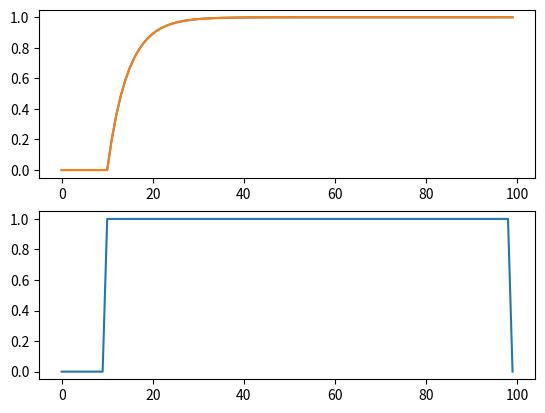

Write the Python code that produced this figure.
from abc import ABC, abstractmethod
import numpy as np
from numpy.typing import NDArray
from typing import Any, Tuple

# main関数内のプロットに使用
import matplotlib.pyplot as plt

FloatArray1D = NDArray[np.floating]
FloatArray2D = NDArray[np.floating]
Inputs = Tuple[FloatArray2D, ...]
Outputs = Tuple[FloatArray2D, ...]

# FloatArray2Dの型チェックを行う関数
def _assert_2D_float(variable: np.ndarray, name: str) -> None:
    if not isinstance(variable, np.ndarray):
        raise TypeError(f"{name} must be np.ndarray")
    if variable.ndim != 2:
        raise ValueError(f"{name} must be 2D, ndim={variable.ndim}")
    if not np.issubdtype(variable.dtype, np.floating):
        raise TypeError(f"{name} must be floating dtype, dtype={variable.dtype}")

# FloatArray1Dの型チェックを行う関数
def _assert_1D_float(variable: np.ndarray, name: str) -> None:
    if not isinstance(variable, np.ndarray):
        raise TypeError(f"{name} must be np.ndarray")
    if variable.ndim != 1:
        raise ValueError(f"{name} must be 1D, ndim={variable.ndim}")
    if not np.issubdtype(variable.dtype, np.floating):
        raise TypeError(f"{name} must be floating dtype, dtype={variable.dtype}")


class Function(ABC):
    def __call__(self, *inputs: FloatArray2D, **params):
        # 信号類はinputs(タプル)，パラメータ等はparamsに渡して処理

        # 型チェック
        if len(inputs) == 0:
            raise ValueError("inputs must have at least one element")
        for i, input in enumerate(inputs):
            _assert_2D_float(input, f"input[{i}]")

        return self.forward(inputs, **params)

    @abstractmethod
    def forward(self, *input: FloatArray2D, **params) -> Outputs:
        raise NotImplementedError


class QtransferFunc(Function):
    # num, denは1次元配列として渡すこと
    def __init__(self, num: FloatArray1D, den: FloatArray1D, delay: int = 0, predict:bool=True) -> None:
        # Trueの場合, y(k+1) = \theta^{\top}\phi(k)
        # Falseの場合, y(k) = \theta^{\top}\phi(k) *phiの中身は若干異なる．
        self.is_predict = predict

        # 分子多項式
        assert num.ndim == 1, "numの次元が不正です"
        self.num: FloatArray1D = num.astype(float, copy=False)
        self.num_len: int = int(self.num.shape[0])

        # 分母多項式
        assert den.ndim == 1, "denの次元が不正です"
        self.den: FloatArray1D = den.astype(float, copy=False)
        self.den_len: int = int(self.den.shape[0])

        # 遅れ時間
        self.delay: int = int(delay)

        # パラメータベクトルの構成（(num_len + den_len, 1)）
        self.parameter: FloatArray2D = np.vstack(
            [self.num.reshape(-1, 1), -self.den.reshape(-1, 1)]
        )

        # 入出力バッファ(初期値0)
        self.input_buf: FloatArray1D = np.zeros(self.num_len + self.delay, dtype=float)
        self.output_buf: FloatArray1D = np.zeros(self.den_len, dtype=float)

    def forward(self, u: Inputs) -> Outputs:
        """
        regressor: (num_len + den_len, 1)
        """
        # Inputs（タプルから最初の要素を取り出す）
        u = u[0]        

        if self.is_predict:
            self.updateInput(u)

        regressor: FloatArray2D = np.vstack(
            [
                self.input_buf[self.delay:self.delay+self.num_len].reshape(-1, 1),
                self.output_buf.reshape(-1, 1),
            ]
        )
        # y(k) = \theta^{\top} \phi(k)
        y:float = (self.parameter.T @ regressor).item()

        self.updateOutput(y)

        if not self.is_predict:
            self.updateInput(u)

        return (y, )

    # リグレッサの入力ベクトルの更新
    def updateInput(self, u: FloatArray2D) -> None:
        self.input_buf[1:] = self.input_buf[:-1]
        self.input_buf[0] = float(u.item())
    
    # リグレッサの出力ベクトルの更新
    def updateOutput(self, y: float) -> None:
        self.output_buf[1:] = self.output_buf[:-1]
        self.output_buf[0] = float(y)


class BJmodel(Function):
    
    def __init__(self, B: FloatArray1D, F: FloatArray1D, C: FloatArray1D, D: FloatArray1D, delay:int=0)->None:
        self.G = QtransferFunc(num=B, den=F, delay=delay, predict=True)
        self.H = QtransferFunc(num=C, den=D, delay=0, predict=True)
    
    def forward(self, inputs: Inputs)-> Outputs:
        # 入力の取り出し
        u = inputs[0]
        e = inputs[1]

        return self.G(u) + self.H(e)
    

def PEM_residuals(param: np.ndarray, model_dim: Tuple[int,int,int,int], u: np.ndarray, y: np.ndarray) -> np.ndarray:
    B_dim, F_dim, C_dim, D_dim = model_dim
    

    # パラメータ分割
    B = param[0:B_dim]
    F = param[B_dim:B_dim+F_dim]
    G = QtransferFunc(num=B, den=F, delay=0, predict=True)

    C = param[B_dim+F_dim:B_dim+F_dim+C_dim]
    D = param[B_dim+F_dim+C_dim:B_dim+F_dim+C_dim+D_dim]
    H_inv = QtransferFunc(num=D, den=C, delay=0, predict=True)
    
    # データ整形
    u = np.asarray(u).reshape(-1)
    y = np.asarray(y).reshape(-1)
    N = y.shape[0]
    assert u.shape[0] == N

    # y_g と eps は 1サンプル後ろに入る（predict=True の仕様）
    y_g = np.zeros(N, dtype=float)
    eps = np.zeros(N, dtype=float)

    # 1) y_g(k) = G u
    for k in range(N):
        uk = np.array([[u[k]]], dtype=float)
        yg_kp1 = G((uk,))[0]
        if k + 1 < N:
            y_g[k+1] = float(yg_kp1)

    # 2) eps(k) = H^{-1} ( y(k) - y_g(k) )
    for k in range(N):
        wk = np.array([[y[k] - y_g[k]]], dtype=float)
        eps_kp1 = H_inv((wk,))[0]
        if k + 1 < N:
            eps[k+1] = float(eps_kp1)

    # 先頭はズレ＆初期条件がきついので捨てる（最低でも1個）
    return eps[1:]




        
if __name__ == "__main__":
    system = QtransferFunc(num=np.array([0.2]), den=np.array([-0.8]))

    u = np.zeros(100)
    u[10:-1] = 1
    output = np.zeros_like(u)
    test_output = np.zeros_like(u)
    
    for step in range(len(u)-1):
        output[step+1] = system(np.array([[u[step]]], dtype=float))[0]

        u_ = u[step] if step-1 >= 0 else 0.0
        test_output[step+1] = 0.2*u_ + 0.8*test_output[step]


    fig = plt.figure()
    ax_top = fig.add_subplot(2, 1, 1)
    ax_top.plot(output)
    ax_top.plot(test_output)
    ax_bottom = fig.add_subplot(2, 1, 2)
    ax_bottom.plot(u)
    plt.show()
